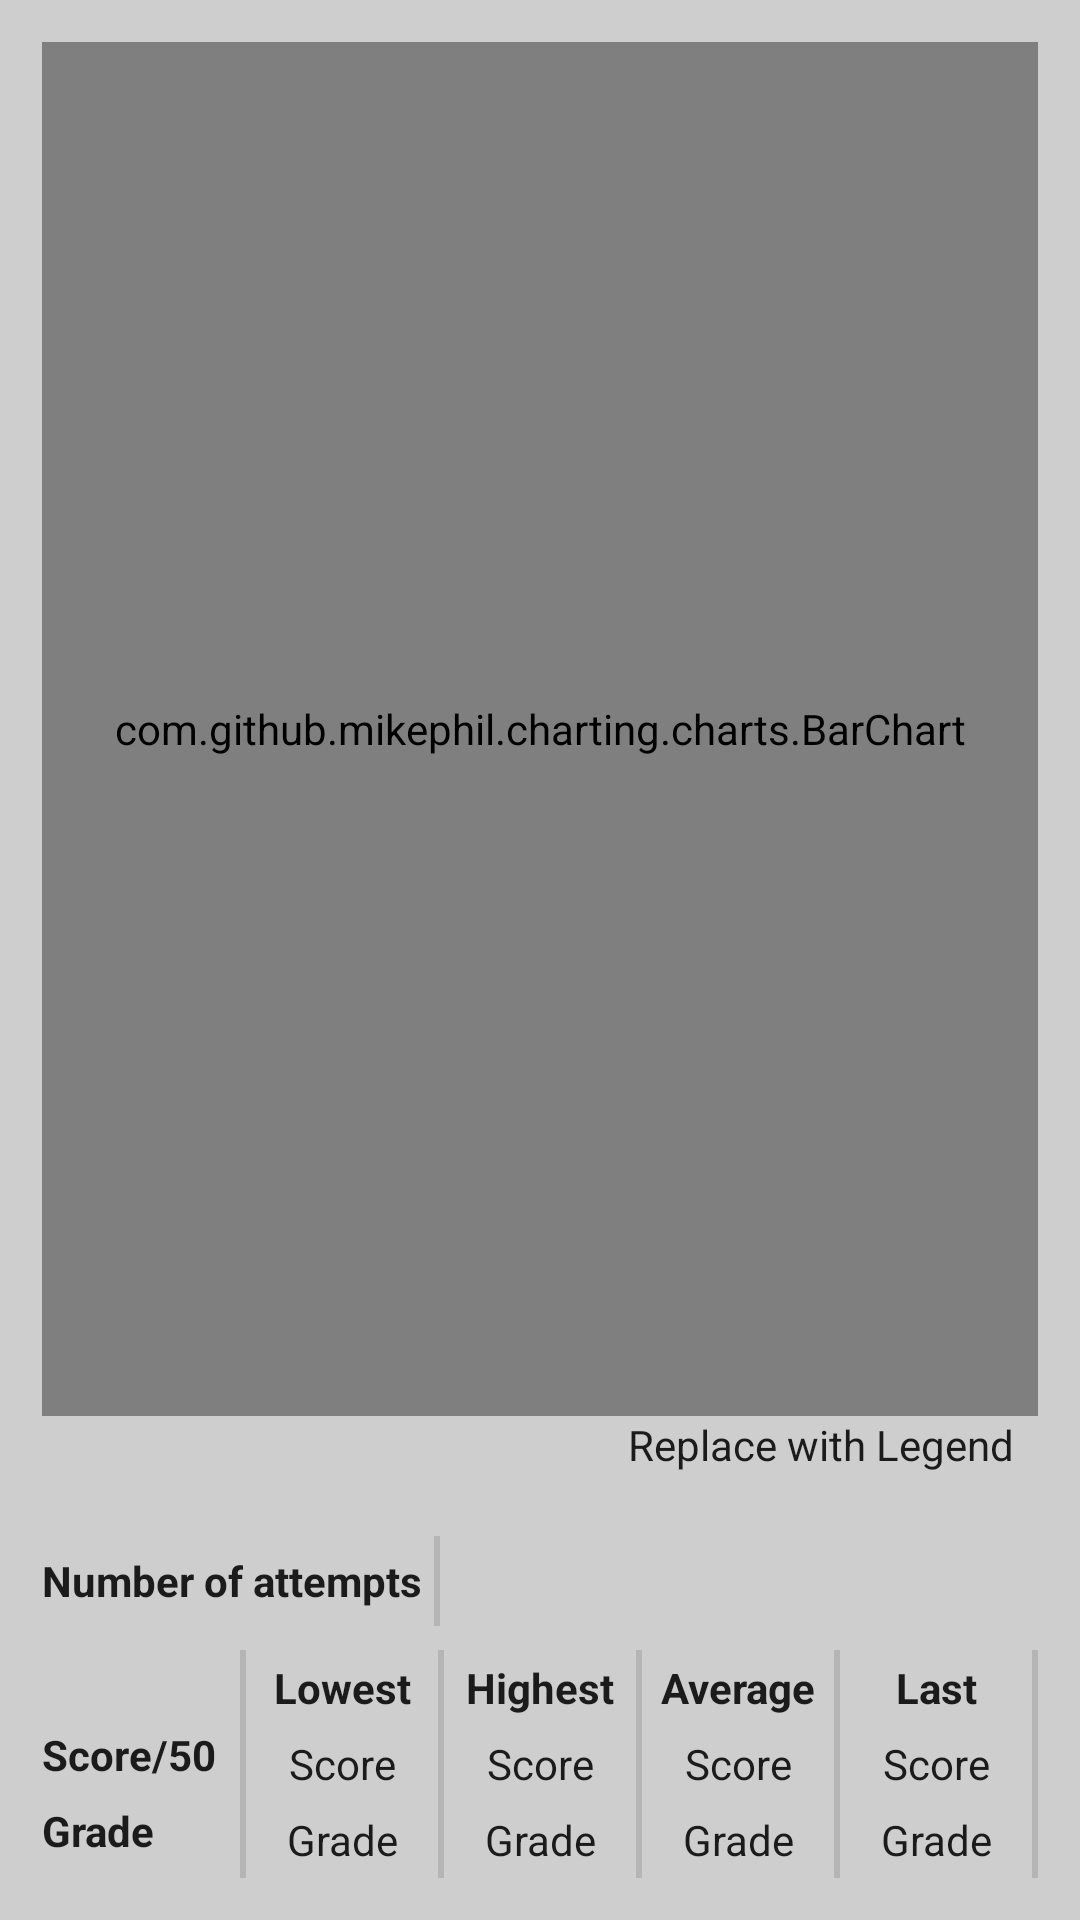

Layout XML and referenced resources for this Android screen:
<!-- AndroidManifest.xml: application theme Theme.GCEOLMCQ -->
<!-- res/layout/activity_statistic_data_view.xml -->
<?xml version="1.0" encoding="utf-8"?>
<RelativeLayout
    xmlns:android="http://schemas.android.com/apk/res/android"
    xmlns:app="http://schemas.android.com/apk/res-auto"
    xmlns:tools="http://schemas.android.com/tools"
    android:orientation="vertical"
    android:layout_width="match_parent"
    android:layout_height="match_parent"
    tools:context=".activities.StatisticDataViewActivity"
    android:paddingStart="@dimen/margin_14"
    android:paddingEnd="@dimen/margin_14"
    android:paddingTop="@dimen/margin_14"
    android:paddingBottom="@dimen/margin_14">

    <LinearLayout
        android:id="@+id/barChartLayout"
        android:orientation="vertical"
        android:layout_width="match_parent"
        android:layout_height="match_parent"
        android:layout_above="@id/legendLo">
        <com.github.mikephil.charting.charts.BarChart
            android:id="@+id/barChart"
            android:layout_width="match_parent"
            android:layout_height="match_parent" />
    </LinearLayout>
    <RelativeLayout
        android:id="@+id/legendLo"
        android:layout_width="match_parent"
        android:layout_height="32dp"
        android:layout_above="@id/attemptsLo"
        android:paddingEnd="@dimen/margin_8">

        <TextView
            android:id="@+id/tvLegend"
            android:layout_width="wrap_content"
            android:layout_height="match_parent"
            android:text="Replace with Legend"
            android:layout_alignParentEnd="true"/>
    </RelativeLayout>
    <LinearLayout
        android:id="@+id/attemptsLo"
        android:orientation="horizontal"
        android:layout_width="match_parent"
        android:layout_height="@dimen/textView_minimum_height"
        android:layout_above="@id/summaryLo">
        <TextView
            android:layout_width="wrap_content"
            android:layout_height="match_parent"
            android:text="Number of attempts"
            android:gravity="center_vertical"
            android:textStyle="bold"/>
        <com.google.android.material.divider.MaterialDivider
            android:layout_width="@dimen/divided_width_2"
            android:layout_height="match_parent"
            android:layout_marginStart="@dimen/margin_4"
            android:layout_marginEnd="@dimen/margin_8"
            android:layout_marginTop="@dimen/margin_8"
            android:layout_marginBottom="@dimen/margin_8"/>
        <TextView
            android:id="@+id/tvAttemptsCount"
            android:layout_width="wrap_content"
            android:layout_height="match_parent"
            android:gravity="center_vertical"/>
    </LinearLayout>
    <LinearLayout
        android:orientation="vertical"
        android:id="@+id/summaryLo"
        android:layout_width="match_parent"
        android:layout_height="@dimen/timer_bar_height"
        android:minHeight="@dimen/timer_bar_height"
        android:layout_alignParentBottom="true">
        <LinearLayout
            android:orientation="horizontal"
            android:layout_width="match_parent"
            android:layout_height="match_parent">
            <LinearLayout
                android:id="@+id/labelsLo"
                android:orientation="vertical"
                android:layout_width="0dp"
                android:layout_weight="0.2"
                android:layout_height="match_parent">

                <TextView
                    android:layout_width="match_parent"
                    android:layout_height="0dp"
                    android:layout_weight="1"
                    android:text=""/>
                <TextView
                    android:layout_width="match_parent"
                    android:layout_height="0dp"
                    android:layout_weight="1"
                    android:text="Score/50"
                    android:textStyle="bold"/>
                <TextView
                    android:layout_width="match_parent"
                    android:layout_height="0dp"
                    android:layout_weight="1"
                    android:text="@string/grade"
                    android:textStyle="bold"/>
            </LinearLayout>

            <com.google.android.material.divider.MaterialDivider
                android:layout_width="@dimen/divided_width_2"
                android:layout_height="match_parent"/>

            <LinearLayout
                android:id="@+id/valuesLo"
                android:orientation="horizontal"
                android:layout_width="0dp"
                android:layout_weight="0.8"
                android:layout_height="match_parent">
                <LinearLayout
                    android:orientation="vertical"
                    android:layout_width="0dp"
                    android:layout_weight="@dimen/weight_statistics_summary_value"
                    android:layout_height="match_parent">
                    <TextView
                        android:layout_width="match_parent"
                        android:layout_height="0dp"
                        android:layout_weight="1"
                        android:text="@string/lowest"
                        android:gravity="center"
                        android:textStyle="bold"/>
                    <TextView
                        android:id="@+id/tvLowestScore"
                        android:layout_width="match_parent"
                        android:layout_height="0dp"
                        android:layout_weight="1"
                        android:text="Score"
                        android:gravity="center"/>
                    <TextView
                        android:id="@+id/tvLowestGrade"
                        android:layout_width="match_parent"
                        android:layout_height="0dp"
                        android:layout_weight="1"
                        android:text="Grade"
                        android:gravity="center"/>
                </LinearLayout>

                <com.google.android.material.divider.MaterialDivider
                    android:layout_width="@dimen/divided_width_2"
                    android:layout_height="match_parent"/>

                <LinearLayout
                    android:orientation="vertical"
                    android:layout_width="0dp"
                    android:layout_weight="@dimen/weight_statistics_summary_value"
                    android:layout_height="match_parent">
                    <TextView
                        android:layout_width="match_parent"
                        android:layout_height="0dp"
                        android:layout_weight="1"
                        android:text="@string/highest"
                        android:gravity="center"
                        android:textStyle="bold"/>
                    <TextView
                        android:id="@+id/tvHighestScore"
                        android:layout_width="match_parent"
                        android:layout_height="0dp"
                        android:layout_weight="1"
                        android:text="Score"
                        android:gravity="center"/>
                    <TextView
                        android:id="@+id/tvHighestGrade"
                        android:layout_width="match_parent"
                        android:layout_height="0dp"
                        android:layout_weight="1"
                        android:text="Grade"
                        android:gravity="center"/>
                </LinearLayout>

                <com.google.android.material.divider.MaterialDivider
                    android:layout_width="@dimen/divided_width_2"
                    android:layout_height="match_parent"/>

                <LinearLayout
                    android:orientation="vertical"
                    android:layout_width="0dp"
                    android:layout_weight="@dimen/weight_statistics_summary_value"
                    android:layout_height="match_parent">
                    <TextView
                        android:layout_width="match_parent"
                        android:layout_height="0dp"
                        android:layout_weight="1"
                        android:text="@string/average"
                        android:gravity="center"
                        android:textStyle="bold"/>
                    <TextView
                        android:id="@+id/tvAverageScore"
                        android:layout_width="match_parent"
                        android:layout_height="0dp"
                        android:layout_weight="1"
                        android:text="Score"
                        android:gravity="center"/>
                    <TextView
                        android:id="@+id/tvAverageGrade"
                        android:layout_width="match_parent"
                        android:layout_height="0dp"
                        android:layout_weight="1"
                        android:text="Grade"
                        android:gravity="center"/>
                </LinearLayout>

                <com.google.android.material.divider.MaterialDivider
                    android:layout_width="@dimen/divided_width_2"
                    android:layout_height="match_parent"/>

                <LinearLayout
                    android:orientation="vertical"
                    android:layout_width="0dp"
                    android:layout_weight="@dimen/weight_statistics_summary_value"
                    android:layout_height="match_parent">
                    <TextView
                        android:layout_width="match_parent"
                        android:layout_height="0dp"
                        android:layout_weight="1"
                        android:text="@string/last"
                        android:gravity="center"
                        android:textStyle="bold"/>
                    <TextView
                        android:id="@+id/tvLastScore"
                        android:layout_width="match_parent"
                        android:layout_height="0dp"
                        android:layout_weight="1"
                        android:text="Score"
                        android:gravity="center"/>
                    <TextView
                        android:id="@+id/tvLastGrade"
                        android:layout_width="match_parent"
                        android:layout_height="0dp"
                        android:layout_weight="1"
                        android:text="Grade"
                        android:gravity="center"/>
                </LinearLayout>

                <com.google.android.material.divider.MaterialDivider
                    android:layout_width="@dimen/divided_width_2"
                    android:layout_height="match_parent"/>

            </LinearLayout>
        </LinearLayout>



    </LinearLayout>

</RelativeLayout>
<!-- resources referenced by this layout -->
<resources>
  <dimen name="divided_width_2">2dp</dimen>
  <dimen name="margin_14">14dp</dimen>
  <dimen name="margin_4">4dp</dimen>
  <dimen name="margin_8">8dp</dimen>
  <dimen name="textView_minimum_height">46dp</dimen>
  <dimen name="timer_bar_height">76dp</dimen>
  <dimen name="weight_statistics_summary_value">0.25</dimen>
  <string name="average">Average</string>
  <string name="grade">Grade</string>
  <string name="highest">Highest</string>
  <string name="last">Last</string>
  <string name="lowest">Lowest</string>
  <style name="Theme.GCEOLMCQ" parent="Theme.MaterialComponents.DayNight.DarkActionBar">
          
  
          <item name="colorPrimary">@color/color_primary</item>
          <item name="colorPrimaryVariant">@color/color_primary_variant</item>
          <item name="colorOnPrimary">@color/color_on_primary</item>
  
          
          <item name="colorSecondary">@color/color_secondary</item>
          <item name="colorSecondaryVariant">@color/color_secondary_dark</item>
          <item name="colorOnSecondary">@color/color_on_secondary</item>
  
          
          <item name="android:statusBarColor">@color/color_primary_variant</item>
          
          <item name="android:windowBackground">@color/background</item>
  
          <item name="backgroundColor">@color/background</item>
          <item name="cardBackgroundColor">@color/card_background</item>
          <item name="android:textColor">@color/primary_text_default_material_light</item>
  
  
      </style>
  <color name="color_primary">#272739</color>
  <color name="color_primary_variant">#1C1C29</color>
  <color name="color_on_primary">@color/white</color>
  <color name="color_secondary">#F4D884</color>
  <color name="color_secondary_dark">#BDA766</color>
  <color name="color_on_secondary">#141414</color>
  <color name="background">#CECECF</color>
  <color name="card_background">#F7FFFFFF</color>
  <color name="white">#FFFFFFFF</color>
</resources>
